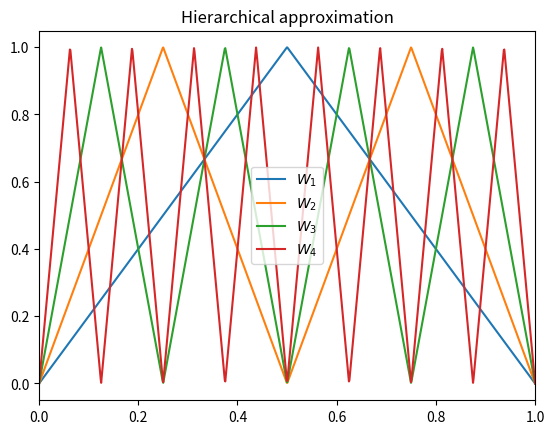

This figure's Python source:
import matplotlib.pyplot as plt
import numpy as np

l: int = 4  # total layer count

x_min: float = 0.0
x_max: float = 1.0

# layer specific
omega_l: np.ndarray = np.linspace(x_min, x_max, 2**l + 1)  # Equidistant grid in layer l
h_l: float = 2 ** (-l)
I_l: list = list(range(2**l))  # Gridpoint indices   i \in {0,1,..., 2**l}


def x_li(l: int, i: int) -> float:
    """x coordinate of gridpoint at index i on level l"""
    return i * 2 ** (-l)  # Value of function at gridpoints
    # or return i* h_l


def phi(x: float) -> float:
    """
    Hat funciton centered at 0

    Parameters
        x: float x coordinate
    Returns
        float value of the hat function at x
    """
    if abs(x) <= 1:
        return 1 - abs(x)
    else:
        return 0


i = 3

# print("Grid on level l omega_l: ", omega_l)
# print("Level l: ", l)
# print("current index i", i)
# print("Grid spacing on l: ", h_l)
# print("Gridpoint indices on level l: ", I_l)
# print("x position of grid point on level 2 at index 3: ", x_li(2, 3))
#

# Plot the base functions for level l


def phi_li(x: float, l: int, i: int, h_l: float) -> float:
    """
    Base function for gridpoint x_li(l, i) on level l
    with phi_li(x_li) = 1 on [x_li - h_l, x_li + h_l]. 1 in the center and 0 at the borders

    Parameters
        x: float x coordinate
        l: int level
        i: int index of grid point
        h_l: float grid spacing on level l
    Returns
        float value of the base function at x
    """
    return phi((x - x_li(l, i)) / h_l)


assert phi_li(0.75, 2, 3, h_l) == 1.0
assert phi_li(1, 2, 3, h_l) == 0.0


# for k in range(l):
#     n = 2**k
#     x_coords = np.array([x_li(k, i) for i in range(n)])
#     print("Level: ", k)
#     print("Number of grid points: ", n)
#     print("Coords: ", x_coords)
#
#     # Evaluate function at all gridpoints in level l
#     # y_l = [phi_li(x_coords, k,) for i in range()]


def f(x: np.float64 | np.ndarray | float) -> np.float64 | np.ndarray:
    return 2.5 * np.sin(np.pi * x) * x**2


def u(x: float) -> float:
    plt.title("Hierarchical approximation")
    plt.xlim(0, 1)

    I_l = [i for i in range(2**l)]  # whole domain omega_l
    alpha = np.zeros((l, len(I_l)))
    y_pred = np.zeros_like(alpha)

    # for all levels
    for k in range(1, l):
        h_k = 2 ** (-k)
        I_k = [i for i in range(1, 2**k) if i % 2 == 1]

        preds = np.zeros(len(I_l))

        # For all base functions on level
        alphas_k = np.zeros(len(I_k))
        for i in I_k:
            alphas_k[i] = f(x_li(l, i)) - phi_li(x_li(k, i), k, i, h_k)

        # compute pred for every point on the finest grid
        for i in I_l:
            alpha[k, i] = f(x_li(l, i)) - preds[i]

    return y_pred[-1, :]


def u2(x):
    plt.title("Hierarchical approximation")
    plt.xlim(0, 1)
    I_l = [i for i in range(2**l)]

    for k in range(1, l + 1):
        index_of_base_function_centers = [i for i in range(2**k) if i % 2 == 1]
        num_base_functions_on_k = len(index_of_base_function_centers)
        x_coords_centers = [x_li(k, i) for i in index_of_base_function_centers]
        h_k = 2 ** (-k)

        print(
            f"k: {k} {'=' * 80}\n\t num_base_functions: {num_base_functions_on_k}, idx_of_base_functions: {index_of_base_function_centers},\n\t coords: {x_coords_centers}"
        )

        # PLOT W_k
        y_coords = np.zeros(1000)
        x_coords = np.linspace(0, 1, 1000)
        for j in range(len(x_coords)):
            for i in index_of_base_function_centers:
                y_coords[j] += phi_li(x_coords[j], k, i, h_k)

        plt.plot(x_coords, y_coords, label=rf"$W_{k}$")


result = u2(0.5)
x_coords = np.linspace(x_min, x_max, 100)

y_fx = f(x_coords)

# plt.plot(x_coords, y_fx, label="f(x)", color="r")
plt.legend()
plt.show()
